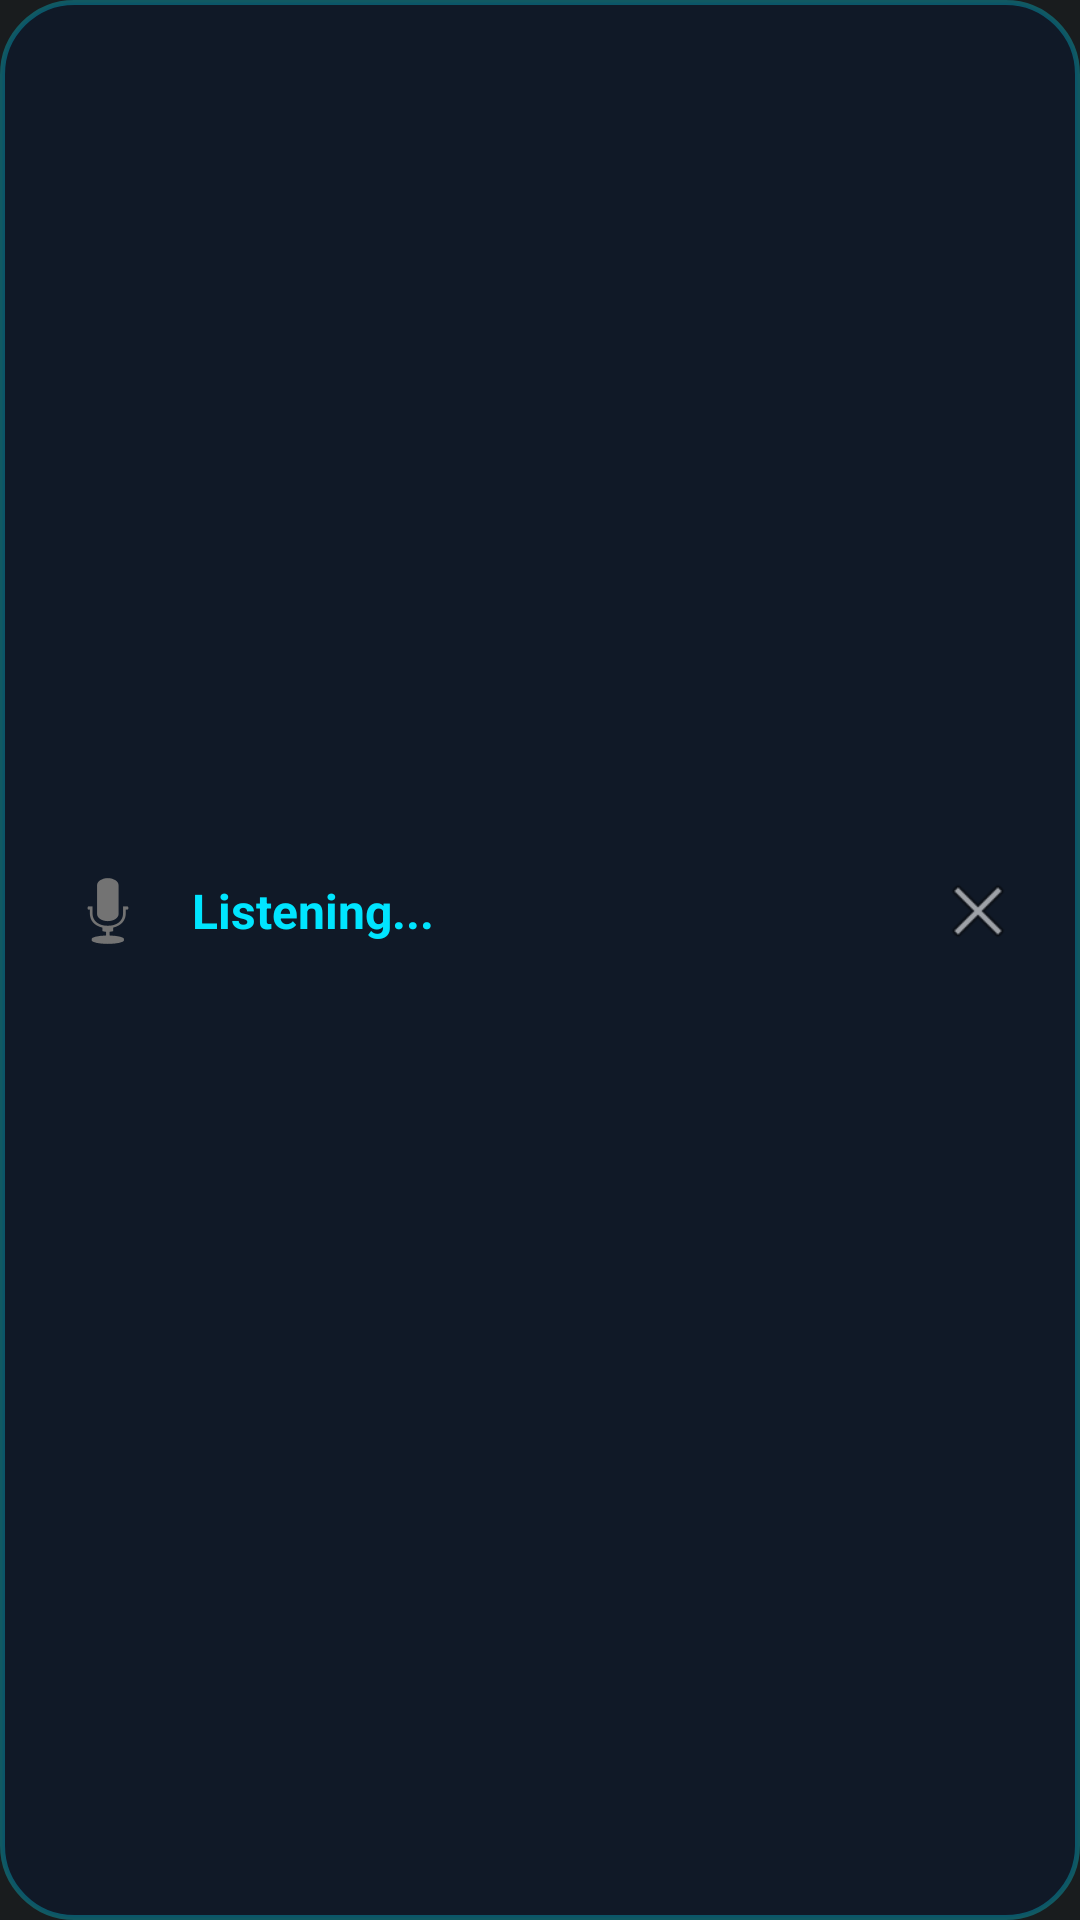

Reconstruct the res/layout file that produces this screen, plus the resources it refers to.
<!-- AndroidManifest.xml: application theme Theme.BYDVoiceAssistant -->
<!-- res/layout/view_voice_overlay.xml -->
<?xml version="1.0" encoding="utf-8"?>
<LinearLayout xmlns:android="http://schemas.android.com/apk/res/android"
    android:layout_width="match_parent"
    android:layout_height="wrap_content"
    android:layout_margin="24dp"
    android:background="@drawable/bg_overlay_hud"
    android:gravity="center_vertical"
    android:orientation="vertical">

    
    <LinearLayout
        android:layout_width="match_parent"
        android:layout_height="wrap_content"
        android:gravity="center_vertical"
        android:orientation="horizontal">

        <ImageView
            android:id="@+id/ivVoiceOrb"
            android:layout_width="32dp"
            android:layout_height="32dp"
            android:contentDescription="@string/app_name"
            android:src="@android:drawable/ic_btn_speak_now" />

        <TextView
            android:id="@+id/tvVoiceState"
            android:layout_width="0dp"
            android:layout_height="wrap_content"
            android:layout_marginStart="12dp"
            android:layout_weight="1"
            android:text="Listening..."
            android:textColor="#00E5FF"
            android:textSize="16sp"
            android:textStyle="bold" />

        <ImageView
            android:id="@+id/btnDismissOverlay"
            android:layout_width="28dp"
            android:layout_height="28dp"
            android:contentDescription="Dismiss"
            android:src="@android:drawable/ic_menu_close_clear_cancel" />
    </LinearLayout>

    
    <TextView
        android:id="@+id/tvTranscript"
        android:layout_width="match_parent"
        android:layout_height="wrap_content"
        android:layout_marginTop="8dp"
        android:textColor="#FFFFFF"
        android:textSize="18sp"
        android:textStyle="bold" />

    
    <TextView
        android:id="@+id/tvAssistantResponse"
        android:layout_width="match_parent"
        android:layout_height="wrap_content"
        android:layout_marginTop="6dp"
        android:textColor="#CCCCCC"
        android:textSize="15sp"
        android:visibility="gone" />

</LinearLayout>
<!-- resources referenced by this layout -->
<resources>
  <!-- drawable bg_overlay_hud (drawable) -->
  <?xml version="1.0" encoding="utf-8"?>
  <shape xmlns:android="http://schemas.android.com/apk/res/android"
      android:shape="rectangle">
      <solid android:color="#E6101928" />
      <corners android:radius="24dp" />
      <stroke
          android:width="1.5dp"
          android:color="#4D00E5FF" />
      <padding
          android:bottom="16dp"
          android:left="20dp"
          android:right="20dp"
          android:top="16dp" />
  </shape>
  <string name="app_name">BYD Voice Assistant</string>
  <style name="Theme.BYDVoiceAssistant" parent="@android:style/Theme.DeviceDefault.NoActionBar">
          <item name="android:colorPrimary">#0D47A1</item>
          <item name="android:colorAccent">#00E5FF</item>
          <item name="android:statusBarColor">#002171</item>
      </style>
</resources>
